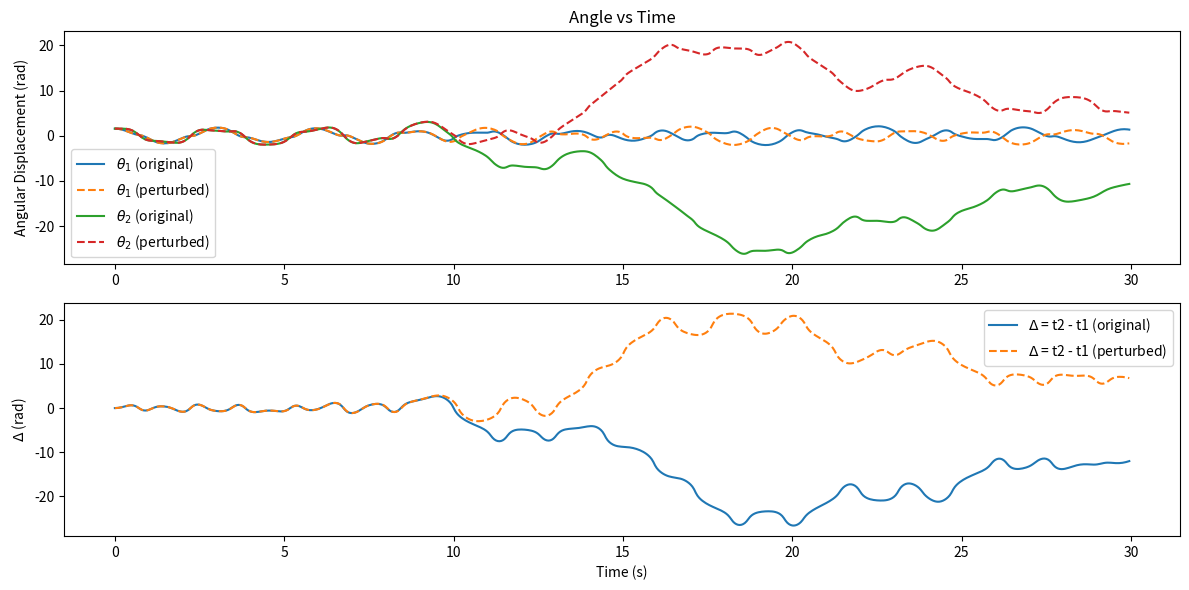

The matplotlib source for this figure:
import numpy as np
import matplotlib.pyplot as plt
from scipy.integrate import solve_ivp

g = 9.81 # Constants
L1 = L2 = 1.0
m1 = m2 = 1.0
t_max = 30 # Time parameters
dt = 0.05
t_eval = np.arange(0, t_max, dt)

def deriv(t, y):
    theta1, omega1, theta2, omega2 = y
    delta = theta1 - theta2
    M11 = (m1 + m2) * L1  # Mass matrix
    M12 = m2 * L2 * np.cos(delta)
    M21 = L1 * np.cos(delta)
    M22 = L2

    # Right-hand side (forcing terms)
    RHS1 = -m2 * L2 * omega2**2 * np.sin(delta) - (m1 + m2) * g * np.sin(theta1)
    RHS2 = L1 * omega1**2 * np.sin(delta) - g * np.sin(theta2)
    M = np.array([[M11, M12], [M21, M22]])
    RHS = np.array([RHS1, RHS2])
    accel = np.linalg.solve(M, RHS)  # Solve the 2x2 linear system

    domega1, domega2 = accel
    return omega1, domega1, omega2, domega2

y0_1 = [np.pi / 2, 0, np.pi / 2, 0] # Initial conditions
y0_2 = [np.pi / 2 + 0.01, 0, np.pi / 2, 0]

sol1 = solve_ivp(deriv, [0, t_max], y0_1, t_eval=t_eval, rtol=1e-10, atol=1e-10) # Solve ODEs
sol2 = solve_ivp(deriv, [0, t_max], y0_2, t_eval=t_eval, rtol=1e-10, atol=1e-10)

t = sol1.t # Extract solutions
t1_1, t2_1 = sol1.y[0], sol1.y[2]
t1_2, t2_2 = sol2.y[0], sol2.y[2]

plt.figure(figsize=(12, 6)) # Plot theta1 and theta2 for both cases
plt.subplot(2, 1, 1)
plt.plot(t, t1_1, label='$\\theta_1$ (original)')
plt.plot(t, t1_2, label='$\\theta_1$ (perturbed)', linestyle='--')
plt.plot(t, t2_1, label='$\\theta_2$ (original)')
plt.plot(t, t2_2, label='$\\theta_2$ (perturbed)', linestyle='--')
plt.ylabel("Angular Displacement (rad)")
plt.title("Angle vs Time")
plt.legend()

plt.subplot(2, 1, 2) # Plot difference t2 - t1 for both
d1 = t2_1 - t1_1
d2 = t2_2 - t1_2
plt.plot(t, d1, label='$\Delta$ = t2 - t1 (original)')
plt.plot(t, d2, label='$\Delta$ = t2 - t1 (perturbed)', linestyle='--')
plt.xlabel("Time (s)")
plt.ylabel("$\Delta$ (rad)")
plt.legend()
plt.tight_layout()
plt.show()
